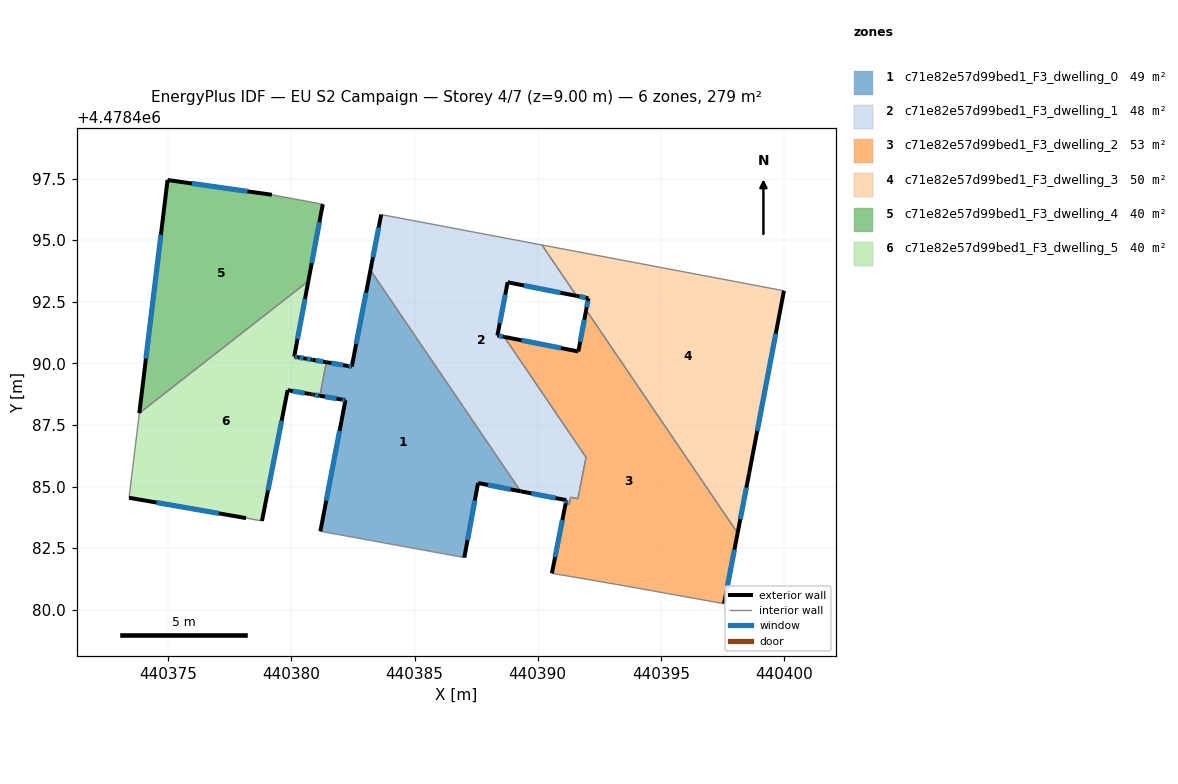
=== STOREY PLAN SPEC (per zone: floor XY polygon, exterior-wall plan segments, windows/doors) ===
zone 1: c71e82e57d99bed1_F3_dwelling_0  (49.3 m²)
  floor: (440383.21, 4478493.79) (440389.31, 4478484.81) (440387.58, 4478485.14) (440387.02, 4478482.12) (440381.18, 4478483.18) (440382.20, 4478488.50) (440382.04, 4478488.53) (440381.16, 4478488.68) (440381.42, 4478490.05) (440382.31, 4478489.89) (440382.45, 4478489.87)
  exterior wall: (440382.04, 4478488.53) – (440382.20, 4478488.50)  [0.2 m]
    window: (440382.08, 4478488.52) – (440382.16, 4478488.51)  [0.1 m²]
  exterior wall: (440381.16, 4478488.68) – (440382.04, 4478488.53)  [0.9 m]
    window: (440381.36, 4478488.65) – (440381.84, 4478488.57)  [0.8 m²]
  exterior wall: (440382.31, 4478489.89) – (440381.42, 4478490.05)  [0.9 m]
    window: (440382.10, 4478489.93) – (440381.63, 4478490.01)  [0.8 m²]
  exterior wall: (440382.45, 4478489.87) – (440382.31, 4478489.89)  [0.1 m]
    window: (440382.42, 4478489.87) – (440382.34, 4478489.89)  [0.1 m²]
  exterior wall: (440383.21, 4478493.79) – (440382.45, 4478489.87)  [4.0 m]
    window: (440383.03, 4478492.87) – (440382.63, 4478490.79)  [3.4 m²]
  exterior wall: (440387.58, 4478485.14) – (440389.31, 4478484.81)  [1.8 m]
    window: (440387.98, 4478485.06) – (440388.90, 4478484.89)  [1.5 m²]
  exterior wall: (440387.02, 4478482.12) – (440387.58, 4478485.14)  [3.1 m]
    window: (440387.15, 4478482.83) – (440387.45, 4478484.43)  [2.6 m²]
  exterior wall: (440382.20, 4478488.50) – (440381.18, 4478483.18)  [5.4 m]
    window: (440381.96, 4478487.26) – (440381.42, 4478484.43)  [4.6 m²]
  interior walls: 3
zone 2: c71e82e57d99bed1_F3_dwelling_1  (47.6 m²)
  floor: (440390.17, 4478494.81) (440391.58, 4478492.74) (440388.78, 4478493.29) (440388.36, 4478491.13) (440388.64, 4478491.08) (440391.96, 4478486.19) (440391.63, 4478484.51) (440391.34, 4478484.57) (440391.28, 4478484.27) (440391.13, 4478484.30) (440391.16, 4478484.45) (440389.31, 4478484.81) (440383.21, 4478493.79) (440383.65, 4478496.04)
  exterior wall: (440391.16, 4478484.45) – (440391.13, 4478484.30)  [0.2 m]
    window: (440391.15, 4478484.41) – (440391.14, 4478484.33)  [0.1 m²]
  exterior wall: (440389.31, 4478484.81) – (440391.16, 4478484.45)  [1.9 m]
    window: (440389.74, 4478484.72) – (440390.73, 4478484.53)  [1.6 m²]
  exterior wall: (440383.65, 4478496.04) – (440383.21, 4478493.79)  [2.3 m]
    window: (440383.54, 4478495.51) – (440383.31, 4478494.31)  [1.9 m²]
  exterior wall: (440388.78, 4478493.29) – (440391.58, 4478492.74)  [2.9 m]
    window: (440389.43, 4478493.16) – (440390.92, 4478492.87)  [2.4 m²]
  exterior wall: (440388.36, 4478491.13) – (440388.78, 4478493.29)  [2.2 m]
    window: (440388.46, 4478491.64) – (440388.68, 4478492.79)  [1.9 m²]
  exterior wall: (440388.64, 4478491.08) – (440388.36, 4478491.13)  [0.3 m]
    window: (440388.58, 4478491.09) – (440388.43, 4478491.12)  [0.2 m²]
  interior walls: 9
zone 3: c71e82e57d99bed1_F3_dwelling_2  (52.9 m²)
  floor: (440391.97, 4478492.17) (440398.12, 4478483.11) (440397.56, 4478480.25) (440393.42, 4478480.99) (440390.58, 4478481.48) (440391.13, 4478484.30) (440391.28, 4478484.27) (440391.34, 4478484.57) (440391.63, 4478484.51) (440391.69, 4478484.80) (440391.96, 4478486.19) (440388.64, 4478491.08) (440391.65, 4478490.48)
  exterior wall: (440391.65, 4478490.48) – (440388.64, 4478491.08)  [3.1 m]
    window: (440390.95, 4478490.62) – (440389.35, 4478490.94)  [2.6 m²]
  exterior wall: (440391.97, 4478492.17) – (440391.65, 4478490.48)  [1.7 m]
    window: (440391.89, 4478491.77) – (440391.72, 4478490.88)  [1.5 m²]
  exterior wall: (440397.56, 4478480.25) – (440398.12, 4478483.11)  [2.9 m]
    window: (440397.69, 4478480.92) – (440397.99, 4478482.44)  [2.5 m²]
  exterior wall: (440391.13, 4478484.30) – (440390.58, 4478481.48)  [2.9 m]
    window: (440391.00, 4478483.64) – (440390.71, 4478482.14)  [2.4 m²]
  interior walls: 9
zone 4: c71e82e57d99bed1_F3_dwelling_3  (49.9 m²)
  floor: (440400.00, 4478492.95) (440398.58, 4478485.52) (440398.12, 4478483.11) (440391.97, 4478492.17) (440392.06, 4478492.64) (440391.58, 4478492.74) (440390.17, 4478494.81)
  exterior wall: (440392.06, 4478492.64) – (440391.97, 4478492.17)  [0.5 m]
    window: (440392.04, 4478492.53) – (440391.99, 4478492.28)  [0.4 m²]
  exterior wall: (440391.58, 4478492.74) – (440392.06, 4478492.64)  [0.5 m]
    window: (440391.69, 4478492.72) – (440391.94, 4478492.67)  [0.4 m²]
  exterior wall: (440398.58, 4478485.52) – (440400.00, 4478492.95)  [7.6 m]
    window: (440398.91, 4478487.26) – (440399.66, 4478491.21)  [6.4 m²]
  exterior wall: (440398.12, 4478483.11) – (440398.58, 4478485.52)  [2.5 m]
    window: (440398.22, 4478483.68) – (440398.47, 4478484.96)  [2.1 m²]
  interior walls: 3
zone 5: c71e82e57d99bed1_F3_dwelling_4  (39.7 m²)
  floor: (440381.28, 4478496.46) (440380.69, 4478493.34) (440373.83, 4478487.98) (440374.97, 4478497.44) (440379.21, 4478496.84)
  exterior wall: (440380.69, 4478493.34) – (440381.28, 4478496.46)  [3.2 m]
    window: (440380.83, 4478494.07) – (440381.14, 4478495.73)  [2.7 m²]
  exterior wall: (440374.97, 4478497.44) – (440373.83, 4478487.98)  [9.5 m]
    window: (440374.71, 4478495.23) – (440374.10, 4478490.19)  [8.1 m²]
  exterior wall: (440379.21, 4478496.84) – (440374.97, 4478497.44)  [4.3 m]
    window: (440378.22, 4478496.98) – (440375.97, 4478497.30)  [3.6 m²]
  interior walls: 2
zone 6: c71e82e57d99bed1_F3_dwelling_5  (39.7 m²)
  floor: (440380.69, 4478493.34) (440380.12, 4478490.28) (440380.26, 4478490.25) (440380.56, 4478490.20) (440380.85, 4478490.15) (440381.42, 4478490.05) (440381.16, 4478488.68) (440380.89, 4478488.73) (440380.87, 4478488.74) (440380.84, 4478488.74) (440380.80, 4478488.75) (440380.75, 4478488.76) (440379.85, 4478488.91) (440378.81, 4478483.60) (440378.16, 4478483.72) (440373.41, 4478484.54) (440373.83, 4478487.98)
  exterior wall: (440373.41, 4478484.54) – (440378.16, 4478483.72)  [4.8 m]
    window: (440374.53, 4478484.35) – (440377.05, 4478483.91)  [4.1 m²]
  exterior wall: (440380.12, 4478490.28) – (440380.69, 4478493.34)  [3.1 m]
    window: (440380.25, 4478490.99) – (440380.56, 4478492.62)  [2.6 m²]
  exterior wall: (440380.26, 4478490.25) – (440380.12, 4478490.28)  [0.1 m]
    window: (440380.23, 4478490.26) – (440380.15, 4478490.27)  [0.1 m²]
  exterior wall: (440380.56, 4478490.20) – (440380.26, 4478490.25)  [0.3 m]
    window: (440380.49, 4478490.21) – (440380.33, 4478490.24)  [0.3 m²]
  exterior wall: (440380.85, 4478490.15) – (440380.56, 4478490.20)  [0.3 m]
    window: (440380.78, 4478490.16) – (440380.63, 4478490.19)  [0.3 m²]
  exterior wall: (440381.42, 4478490.05) – (440380.85, 4478490.15)  [0.6 m]
    window: (440381.29, 4478490.07) – (440380.99, 4478490.12)  [0.5 m²]
  exterior wall: (440380.89, 4478488.73) – (440381.16, 4478488.68)  [0.3 m]
    window: (440380.95, 4478488.72) – (440381.10, 4478488.70)  [0.2 m²]
  exterior wall: (440380.87, 4478488.74) – (440380.89, 4478488.73)  [0.0 m]
  exterior wall: (440380.84, 4478488.74) – (440380.87, 4478488.74)  [0.0 m]
  exterior wall: (440380.80, 4478488.75) – (440380.84, 4478488.74)  [0.0 m]
  exterior wall: (440380.75, 4478488.76) – (440380.80, 4478488.75)  [0.1 m]
  exterior wall: (440379.85, 4478488.91) – (440380.75, 4478488.76)  [0.9 m]
    window: (440380.06, 4478488.88) – (440380.54, 4478488.79)  [0.8 m²]
  exterior wall: (440378.81, 4478483.60) – (440379.85, 4478488.91)  [5.4 m]
    window: (440379.05, 4478484.85) – (440379.61, 4478487.67)  [4.6 m²]
  interior walls: 4

=== DERIVED (storey summary) ===
Building: EU S2 Campaign
Storey: 4 of 7  (floor level z = 9.00 m)
Storey gross floor area: 279.3 m²
Zones on this storey: 6
  - c71e82e57d99bed1_F3_dwelling_0: floor 49.3 m²; exterior wall 16.3 m (49.0 m²); 8 window(s) 13.9 m²; WWR 28.3%
  - c71e82e57d99bed1_F3_dwelling_1: floor 47.6 m²; exterior wall 9.7 m (29.0 m²); 6 window(s) 8.2 m²; WWR 28.3%
  - c71e82e57d99bed1_F3_dwelling_2: floor 52.9 m²; exterior wall 10.6 m (31.7 m²); 4 window(s) 9.0 m²; WWR 28.3%
  - c71e82e57d99bed1_F3_dwelling_3: floor 49.9 m²; exterior wall 11.0 m (33.0 m²); 4 window(s) 9.3 m²; WWR 28.3%
  - c71e82e57d99bed1_F3_dwelling_4: floor 39.7 m²; exterior wall 17.0 m (51.0 m²); 3 window(s) 14.4 m²; WWR 28.3%
  - c71e82e57d99bed1_F3_dwelling_5: floor 39.7 m²; exterior wall 16.0 m (48.0 m²); 9 window(s) 13.4 m²; WWR 28.0%
Zone adjacency (shared interzone walls):
  - c71e82e57d99bed1_F3_dwelling_0 ↔ c71e82e57d99bed1_F3_dwelling_1
  - c71e82e57d99bed1_F3_dwelling_0 ↔ c71e82e57d99bed1_F3_dwelling_5
  - c71e82e57d99bed1_F3_dwelling_1 ↔ c71e82e57d99bed1_F3_dwelling_2
  - c71e82e57d99bed1_F3_dwelling_1 ↔ c71e82e57d99bed1_F3_dwelling_3
  - c71e82e57d99bed1_F3_dwelling_2 ↔ c71e82e57d99bed1_F3_dwelling_3
  - c71e82e57d99bed1_F3_dwelling_4 ↔ c71e82e57d99bed1_F3_dwelling_5